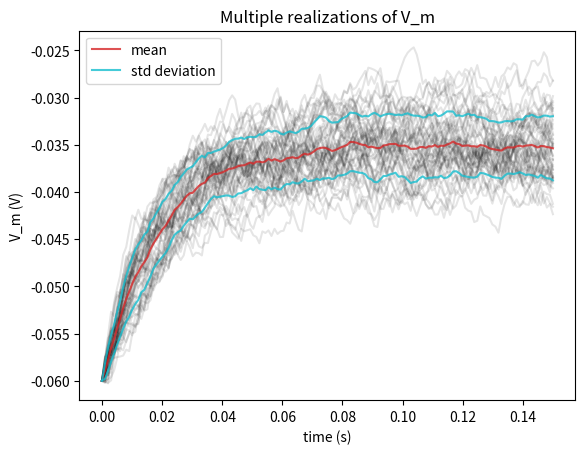

Python code for this plot:
import numpy as np
import matplotlib.pyplot as plt

# define variables
t_max = 150e-3   # second
dt = 1e-3        # second
tau = 20e-3      # second
el = -60e-3      # milivolt
vr = -70e-3      # milivolt
vth = -50e-3     # milivolt
r = 100e6        # ohm
i_mean = 25e-11  # ampere

# Set random number generator
np.random.seed(2000)

# Initialize step_end, n, t_range, v and i
step_end = int(t_max / dt)
n = 50
t_range = np.linspace(0, t_max, num=step_end)
v_n = el * np.ones([n, step_end])
i = i_mean * (1 + 0.1 * (t_max / dt)**(0.5) * (2 * np.random.random([n, step_end]) - 1))

# Loop for step_end - 1 steps
for step in range(1, step_end):

  # Compute v_n
  v_n[:, step] = v_n[:, step - 1] + (dt / tau) * (el - v_n[:, step - 1] + r * i[:, step])

# Compute sample mean (use np.mean)
v_mean = np.mean(v_n, axis=0)

# Compute sample standard deviation (use np.std)
v_std = np.std(v_n, axis=0)

# Plot figure
plt.figure()
plt.title('Multiple realizations of V_m')
plt.xlabel('time (s)')
plt.ylabel('V_m (V)')

plt.plot(t_range, v_n.T, 'k', alpha=0.1)

plt.plot(t_range, v_mean, 'C3', alpha=0.8, label='mean')
plt.plot(t_range, v_mean+v_std, 'C9', alpha=0.8)
plt.plot(t_range, v_mean-v_std, 'C9', alpha=0.8, label='std deviation')

plt.legend()
plt.show()
